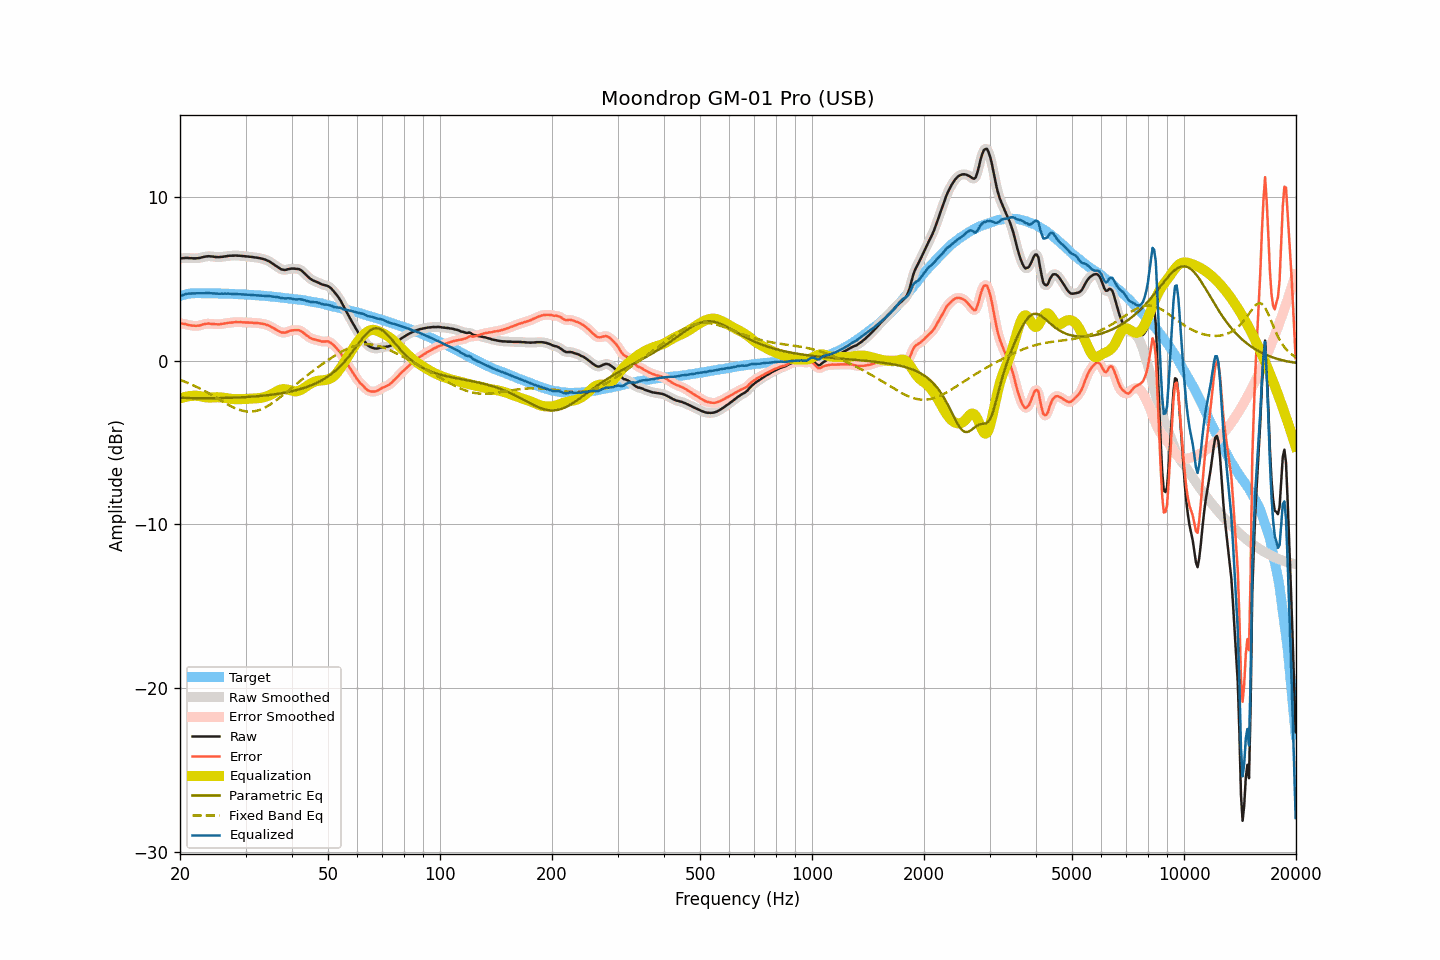

Source data for this figure (header and first rows):
frequency, raw, smoothed, error, error_smoothed, equalization, parametric_eq, fixed_band_eq, equalized_raw, equalized_smoothed, target
20.00, 6.24, 6.24, 2.29, 2.29, -2.31, -2.27, -1.17, 3.93, 3.93, 3.95
20.20, 6.25, 6.25, 2.27, 2.27, -2.28, -2.27, -1.21, 3.97, 3.98, 3.98
20.40, 6.26, 6.26, 2.25, 2.25, -2.25, -2.27, -1.24, 4.01, 4.02, 4.01
20.61, 6.27, 6.27, 2.24, 2.23, -2.22, -2.28, -1.28, 4.05, 4.05, 4.03
20.81, 6.27, 6.27, 2.21, 2.21, -2.20, -2.28, -1.32, 4.07, 4.07, 4.06
21.02, 6.27, 6.27, 2.18, 2.19, -2.18, -2.28, -1.36, 4.09, 4.09, 4.09
21.23, 6.26, 6.26, 2.16, 2.16, -2.16, -2.28, -1.40, 4.10, 4.10, 4.10
21.44, 6.26, 6.26, 2.15, 2.15, -2.15, -2.28, -1.45, 4.11, 4.11, 4.11
21.66, 6.25, 6.25, 2.13, 2.14, -2.14, -2.28, -1.49, 4.11, 4.11, 4.12
21.87, 6.25, 6.25, 2.13, 2.13, -2.13, -2.29, -1.54, 4.12, 4.12, 4.11
22.09, 6.25, 6.25, 2.13, 2.13, -2.14, -2.29, -1.58, 4.11, 4.11, 4.12
22.31, 6.26, 6.26, 2.14, 2.13, -2.15, -2.29, -1.63, 4.11, 4.11, 4.12
22.54, 6.27, 6.27, 2.15, 2.15, -2.16, -2.29, -1.68, 4.11, 4.11, 4.12
22.76, 6.29, 6.29, 2.17, 2.17, -2.18, -2.29, -1.73, 4.11, 4.11, 4.12
22.99, 6.32, 6.32, 2.21, 2.20, -2.20, -2.29, -1.78, 4.12, 4.12, 4.11
23.22, 6.34, 6.34, 2.23, 2.23, -2.22, -2.29, -1.83, 4.12, 4.12, 4.11
23.45, 6.36, 6.36, 2.25, 2.25, -2.23, -2.29, -1.89, 4.12, 4.12, 4.11
23.69, 6.37, 6.37, 2.26, 2.26, -2.25, -2.29, -1.94, 4.12, 4.12, 4.11
23.92, 6.38, 6.37, 2.27, 2.26, -2.25, -2.29, -2.00, 4.13, 4.12, 4.11
24.16, 6.37, 6.37, 2.25, 2.26, -2.25, -2.29, -2.05, 4.12, 4.12, 4.12
24.40, 6.36, 6.36, 2.24, 2.25, -2.25, -2.29, -2.11, 4.11, 4.11, 4.12
24.65, 6.35, 6.35, 2.24, 2.24, -2.24, -2.29, -2.17, 4.11, 4.11, 4.11
24.89, 6.33, 6.33, 2.22, 2.23, -2.23, -2.29, -2.23, 4.10, 4.10, 4.10
25.14, 6.33, 6.33, 2.23, 2.22, -2.23, -2.28, -2.29, 4.10, 4.09, 4.10
25.39, 6.32, 6.32, 2.22, 2.22, -2.23, -2.28, -2.35, 4.09, 4.09, 4.10
25.65, 6.33, 6.33, 2.23, 2.23, -2.24, -2.28, -2.40, 4.09, 4.09, 4.10
25.91, 6.34, 6.34, 2.25, 2.24, -2.25, -2.28, -2.46, 4.09, 4.09, 4.09
26.16, 6.35, 6.35, 2.26, 2.26, -2.26, -2.28, -2.52, 4.09, 4.09, 4.09
26.43, 6.37, 6.37, 2.28, 2.28, -2.27, -2.28, -2.58, 4.09, 4.09, 4.09
26.69, 6.38, 6.38, 2.29, 2.30, -2.29, -2.27, -2.63, 4.09, 4.09, 4.09
26.96, 6.40, 6.40, 2.31, 2.31, -2.31, -2.27, -2.69, 4.09, 4.09, 4.09
27.23, 6.41, 6.40, 2.32, 2.32, -2.32, -2.27, -2.74, 4.09, 4.08, 4.08
27.50, 6.41, 6.41, 2.33, 2.33, -2.33, -2.26, -2.79, 4.08, 4.08, 4.08
27.77, 6.41, 6.41, 2.34, 2.34, -2.34, -2.26, -2.84, 4.07, 4.07, 4.07
28.05, 6.42, 6.42, 2.35, 2.35, -2.35, -2.26, -2.89, 4.07, 4.07, 4.07
28.33, 6.42, 6.42, 2.36, 2.35, -2.35, -2.25, -2.93, 4.07, 4.07, 4.06
28.62, 6.41, 6.41, 2.35, 2.36, -2.35, -2.25, -2.97, 4.06, 4.06, 4.06
28.90, 6.41, 6.41, 2.35, 2.35, -2.35, -2.24, -3.00, 4.06, 4.06, 4.06
29.19, 6.40, 6.40, 2.35, 2.35, -2.35, -2.24, -3.03, 4.05, 4.05, 4.04
29.48, 6.39, 6.39, 2.34, 2.34, -2.35, -2.23, -3.06, 4.04, 4.04, 4.05
29.78, 6.38, 6.38, 2.34, 2.34, -2.34, -2.23, -3.08, 4.04, 4.04, 4.04
30.08, 6.37, 6.37, 2.33, 2.33, -2.34, -2.22, -3.09, 4.03, 4.03, 4.04
30.38, 6.36, 6.36, 2.33, 2.33, -2.33, -2.22, -3.11, 4.03, 4.03, 4.03
30.68, 6.35, 6.35, 2.32, 2.33, -2.33, -2.21, -3.11, 4.02, 4.02, 4.03
30.99, 6.34, 6.34, 2.33, 2.32, -2.32, -2.20, -3.11, 4.02, 4.02, 4.01
31.30, 6.33, 6.33, 2.32, 2.31, -2.32, -2.19, -3.10, 4.01, 4.01, 4.01
31.61, 6.31, 6.31, 2.30, 2.31, -2.31, -2.19, -3.09, 4.00, 4.00, 4.01
31.93, 6.30, 6.30, 2.30, 2.30, -2.31, -2.18, -3.07, 3.99, 3.99, 4.00
32.24, 6.29, 6.29, 2.31, 2.30, -2.30, -2.17, -3.05, 3.99, 3.99, 3.98
32.57, 6.27, 6.27, 2.29, 2.29, -2.29, -2.16, -3.02, 3.98, 3.98, 3.98
32.89, 6.25, 6.25, 2.27, 2.28, -2.28, -2.15, -2.99, 3.97, 3.97, 3.98
33.22, 6.23, 6.23, 2.26, 2.26, -2.26, -2.14, -2.95, 3.97, 3.97, 3.97
33.55, 6.20, 6.20, 2.24, 2.24, -2.24, -2.13, -2.90, 3.96, 3.96, 3.96
33.89, 6.17, 6.17, 2.22, 2.22, -2.21, -2.12, -2.85, 3.96, 3.96, 3.95
34.23, 6.13, 6.13, 2.18, 2.19, -2.18, -2.11, -2.80, 3.95, 3.95, 3.95
34.57, 6.09, 6.08, 2.15, 2.15, -2.14, -2.10, -2.74, 3.95, 3.94, 3.93
34.92, 6.03, 6.03, 2.11, 2.10, -2.10, -2.09, -2.68, 3.93, 3.93, 3.92
35.27, 5.96, 5.96, 2.04, 2.05, -2.05, -2.08, -2.62, 3.91, 3.92, 3.92
35.62, 5.90, 5.90, 2.00, 1.99, -1.99, -2.06, -2.55, 3.91, 3.91, 3.90
35.97, 5.83, 5.83, 1.94, 1.94, -1.93, -2.05, -2.48, 3.90, 3.90, 3.89
... 635 more rows
